pico-8 play session: hold ← + tap ❎, after a click and taps of 🅾, ❎, 🅾+❎, 🅾 in the second before t = 0

[t = 2 s] hold ← ~2s, tap ❎ ~4×
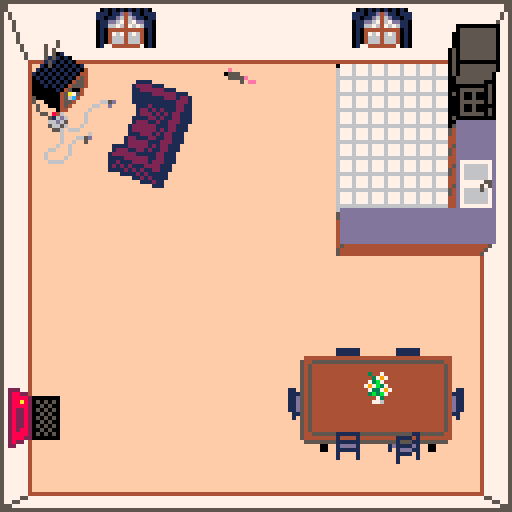
[t = 4 s] hold ← ~4s, tap ❎ ~7×
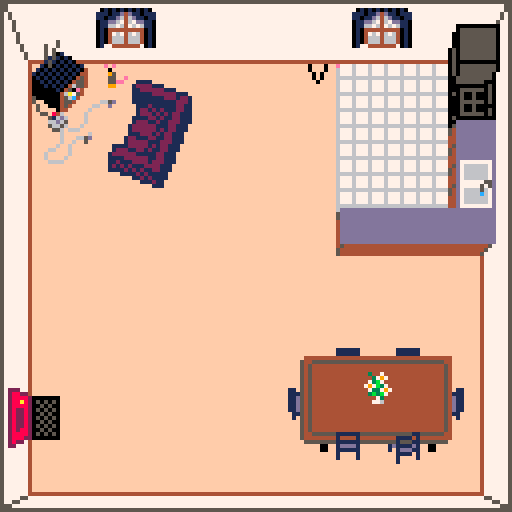
[t = 6 s] hold ← ~6s, tap ❎ ~10×
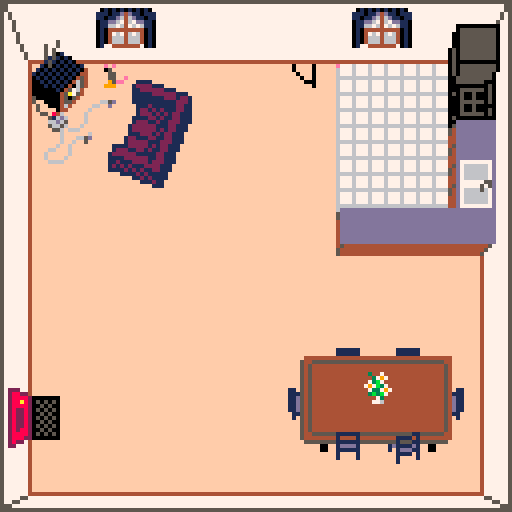

pico-8 cartridge
version 42
__lua__
-- ant & mouse house
-- by cole cecil

debug = false
debug_was_on = false
is_menu = true
last_frame_time = 0
delta_t = 0

selected_mode = "active"
menu_cursor = {}
menu_cursor_visible_time = .4
menu_cursor_cycle_time = .8

mouse = nil
ants = {}
foods = {}
phrmns = {}
tv = {}
faucet = {}
last_ant_entry = nil
ant_entry_interval = 5
collision_tiles = {}

function _init()
 init_menu()
end

function init_menu()
 poke(0x5f36, 64)
 menu_cursor.active = true
 menu_cursor.elapsed_time = 0
end

function init_game()
 init_collision_tiles()
 init_ant_hole_pos()
 init_mouse()
 init_tv()
 init_faucet()
end

function _update60()
 delta_t = time() -
   last_frame_time
 last_frame_time = time()

 if btnp(🅾️) then
  debug = not debug
  if debug then
   printh("", "log",
     not debug_was_on)
   debug_was_on = true
  end
 end
 
 if is_menu then
  update_menu()
 else
  update_game()
 end
end

function _draw()
 if is_menu then
  draw_menu()
 else
  draw_game()
 end
end

function update_menu()
 if selected_mode == "active"
   then
  menu_cursor.pos = {
   x = 41,
   y = 52
  }
 else
  menu_cursor.pos = {
   x = 41,
   y = 58
  }
 end
 
 menu_cursor.elapsed_time +=
   delta_t
 if menu_cursor.elapsed_time >
   menu_cursor_cycle_time then
  menu_cursor.elapsed_time = 0
 end
 
 if menu_cursor.active then
  if btnp(⬆️) then
   selected_mode = "active"
   menu_cursor.elapsed_time = 0
  end
  if btnp(⬇️) then
   selected_mode = "passive"
   menu_cursor.elapsed_time = 0
  end
 
  if btnp(❎) then
   log("mode selected", {
    selected_mode =
      selected_mode,
   })
   menu_cursor.active = false
   menu_cursor.elapsed_time = 0
   menu_cursor.submit_time = 0
   
   init_game()
  end
 else
  menu_cursor.submit_time +=
    delta_t
  if menu_cursor.submit_time >
    3 * menu_cursor_cycle_time
    then
   is_menu = false
  end
 end
end

function update_game()
 for i, food in ipairs(foods) do
  if food.amount <= 0 then
   if debug then
    log("food completely eaten",
      {
       id = food.id,
       pos = food.pos,
       amount = food.amount
      })
   end
   for ant in all(ants) do
    if ant.food_detected and
      ant.food_detected.id ==
      food.id then
     log("ant's detected " ..
       "food was eaten", {
        id = ant.id,
        pos = ant.pos,
        dir = ant.dir,
        food_id = food.id,
        food_pos = food.pos
       })
     ant.food_detected = nil
    end
   end
   deli(foods, i)
  end
 end

 if count(ants) == 0 or
   time() - last_ant_entry > 5
   then
  add(
   ants,
   spawn_ant(foods, phrmns)
  )
  last_ant_entry = time()
 end
 
 for i, ant in ipairs(ants) do
  if ant.home_arrival_time !=
    nil and time() -
    ant.home_arrival_time > .75
    then
   deli(ants, i)
  else
   ant_try_eating(ant)
   ant_excrete_phrmn(ant,
     phrmns)
   set_ant_dir(ant, foods,
     phrmns)
   move_ant(ant)
  end
 end

 check_mouse_eating()
 if selected_mode == "active"
   then
  set_mouse_dir()
 else
  set_auto_mouse_dir()
 end
 move_mouse()
 
 phrmns_evap(phrms)
 
 update_tv()
 update_faucet()
end

function draw_menu()
 cls(0)
	palt(0, true)
	palt(15, true)

	color(14)
	print("\^w\^tant & mouse" ..
	  "\nhouse", 21, 5)
 color(7)
	print("select mode:\n", 41, 40)

 local cursor_visible =
   menu_cursor.elapsed_time <=
   menu_cursor_visible_time
 if cursor_visible and
   menu_cursor.active	then
	 spr(16, menu_cursor.pos.x - 1,
	   menu_cursor.pos.y - 2, 1, 1,
	   true)
	end
	
	if menu_cursor.active or
	  (selected_mode == "active"
	  and cursor_visible) then
	 local clr = 7
	 if selected_mode == "active"
	   then
	  clr = 9
	 end
	 print("  active", 41, 52, clr)
	end
	if menu_cursor.active or
	  (selected_mode == "passive"
	  and cursor_visible) then
	 local clr = 7
	 if selected_mode == "passive"
	   then
	  clr = 9
	 end
	 print("  passive", 41, 58,
	   clr)
	end
	
	if menu_cursor.active then
  color(2)
  line(8, 72, 120, 72)
  if selected_mode == "active"
    then
   print("control the mouse " ..
     "and place", 8, 82)
   print("cheese crumbs for " ..
     "the ants!\n")
   print("⬅️➡️⬆️⬇️: move")
   print("❎: nibble " ..
     "cheese")
  else
   print("the mouse is " ..
     "controlled", 8, 82)
   print("automatically. " ..
     "sit back and")
   print("enjoy the show!\n")
  end
  print("🅾️: toggle blacklight")
  print("    (to see pheromone trails)")
	end
end

function draw_game()
	cls(15)
	palt(0, false)
	palt(15, true)
	
	map(0, 0, 0, 0, 16, 16)

 if debug then
  draw_phrmns(phrmns)
  local hole =
    get_ant_hole_pos()
  pset(hole.x - .5, hole.y - .5,
    14)
 end
 
 for ant in all(ants) do
  draw_ant(ant)
 end

 if mouse.anim != "run_up" and
   mouse.anim != "run_down" then
  draw_mouse()
 end

 for food in all(foods) do
  draw_food(food)
 end
 
 if mouse.anim == "run_up" or
   mouse.anim == "run_down" then
  draw_mouse()
 end

 map(16, 0, 0, 0, 16, 16)
 
 draw_tv()
 draw_faucet_drip()
end
-->8
-- ants

ant_hole_pos = nil
ant_current_id = 0

ant_speed = 1.5
ant_time_limit = 120
ant_dir_change_time = 1
ant_max_angle_change = .15
ant_food_detect_dist = 10
ant_sense_area_vrtcs = 6
ant_phrmn_detect_angle = .2
ant_phrmn_detect_dist = 5

function spawn_ant(foods,
  phrmns)
 local ant = {
  id = get_ant_id(),
  pos = get_ant_hole_pos(),
  waypoints = {
   get_ant_hole_pos()
  },
		entry_time = time(),
		home_arrival_time = nil,
		dir = nil,
		dir_change_time = nil,
		food_detected = nil,
		food_held = nil,
		sense_area = nil,
		phrmn_following = nil
 }
 set_ant_dir(ant, foods, phrmns)

 if debug then
  log("ant spawned", {
   id = ant.id,
   pos = ant.pos,
   dir = ant.dir
  })
 end

 return ant
end

function init_ant_hole_pos()
 local pos_options = {}

 for y = 52, 95 do
  add(pos_options, {
   x = 8,
   y = y
  })
 end
 for y = 112, 122 do
  add(pos_options, {
   x = 8,
   y = y
  })
 end
 for y = 64, 80 do
  add(pos_options, {
   x = 119,
   y = y
  })
 end
 for x = 58, 100 do
  add(pos_options, {
   x = x,
   y = 16
  })
 end
 for x = 9, 67 do
  add(pos_options, {
   x = x,
   y = 122
  })
 end
 
 ant_hole_pos = rnd(pos_options)
 ant_hole_pos.x += .5
 ant_hole_pos.y += .5
end

function get_ant_hole_pos()
 return {
  x = ant_hole_pos.x,
  y = ant_hole_pos.y
 }
end

function get_ant_id()
 if ant_current_id == 32767 then
  ant_current_id = 1
 else
  ant_current_id += 1
 end
 return ant_current_id
end

function set_ant_sense_area(ant)
 local sense_area = {}
 local look_angle =
   atan2(ant.dir.x, ant.dir.y)
 local angle_incr = (2 *
   ant_phrmn_detect_angle) /
   (ant_sense_area_vrtcs - 2)

 sense_area[1] = ant.pos
 for i = 2, ant_sense_area_vrtcs
   do
  local angle_to_vrtx =
    (look_angle -
    ant_phrmn_detect_angle) +
    angle_incr * (i - 2)
  local vrtx_dir = {
   x = cos(angle_to_vrtx),
   y = sin(angle_to_vrtx)
  }
  sense_area[i] = {
   x = ant.pos.x + vrtx_dir.x *
     ant_phrmn_detect_dist,
   y = ant.pos.y + vrtx_dir.y *
     ant_phrmn_detect_dist
  }
 end

 ant.sense_area = sense_area
end

function set_ant_dir(ant, foods,
  phrmns)
 if ant.dir == nil or time() -
   ant.dir_change_time >
   ant_dir_change_time then
  if ant_returning(ant) then
   set_ant_home_dir(ant, phrmns)
  else
   local food =
     ant.food_detected
   if food == nil then
    food = ant_detect_food(ant,
      foods)
    if food != nil then
     if debug then
      log("ant detected food", {
       id = ant.id,
       pos = ant.pos,
       dir = ant.dir,
       food_id = food.id,
       food_pos = food.pos
      })
     end
     if ant.phrmn_following !=
       nil then
      if debug then
       log("ant added waypoint",
         {
          reason = "detected " ..
            "food while " ..
            "following " ..
            "pheromone trail",
          id = ant.id,
          waypoint = ant.pos,
          phrmmn_id =
            ant.phrmn_following
         })
      end
      ant.phrmn_following = nil
      add(ant.waypoints, {
       x = ant.pos.x,
       y = ant.pos.y
      })
     end
    end
   end
   if food != nil then
    ant.food_detected = food
    set_ant_food_dir(ant, food)
    ant.sense_area = nil
   else
    set_ant_explr_dir(ant,
      phrmns)
   end
  end
 end
end

function set_ant_home_dir(ant,
  phrmns)
 local waypoints_left =
   count(ant.waypoints)
 local waypoint = ant.waypoints[
  waypoints_left
 ]

 if waypoints_left > 1 and
   abs(waypoint.x - ant.pos.x) <
   1 and
   abs(waypoint.y - ant.pos.y) <
   1 then
  local old_waypoint =
    deli(ant.waypoints)
  waypoint = ant.waypoints[
   waypoints_left - 1
  ]
  if debug then
   log("ant reached waypoint", {
    id = ant.id,
    pos = ant.pos,
    dir = ant.dir,
    waypoint = old_waypoint,
    new_waypoint = waypoint
   })
  end
 end

 optimize_waypoints(ant)
 waypoint = ant.waypoints[
   count(ant.waypoints)]

 local angle = atan2(
  waypoint.x - ant.pos.x,
  waypoint.y - ant.pos.y
 )
 ant.dir = {
  x = cos(angle),
  y = sin(angle)
 }
 ant.dir_change_time = time()
end

function optimize_waypoints(ant)
 local waypoints_left
 local wp_discarded
 repeat
  waypoints_left =
    count(ant.waypoints)
  wp_discarded = false
  wp = ant.waypoints[
    waypoints_left]
  home = ant.waypoints[1]
  if waypoints_left > 1 and
    distance(wp, home) >
    distance(ant.pos, home) then
   if debug then
    local new_wp = nil
    if waypoints_left > 2 then
     new_wp = ant.waypoints[
       waypoints_left - 1]
    end
    log("ant discarded " ..
      "waypoint that would " ..
      "take it further from " ..
      "home", {
     id = ant.id,
     pos = ant.pos,
     dir = ant.dir,
     old_waypoint = wp,
     new_waypoint = new_wp
    })
   end
   deli(ant.waypoints)
   waypoints_left =
     count(ant.waypoints)
   wp_discarded = true
  end
 until waypoints_left == 1 or
   not wp_discarded
end

function set_ant_food_dir(ant,
  food)
 local angle = atan2(
  food.pos.x - ant.pos.x,
  food.pos.y - ant.pos.y
 )
 ant.dir = {
  x = cos(angle),
  y = sin(angle)
 }
 ant.dir_change_time = time()
end

function set_ant_explr_dir(ant,
  phrmns)
 local ant_angle
 local phrmn_angle
 if ant.dir == nil then
  local phrmn_angles =
    get_angle_to_phrmn(phrmns,
    ant)
  if count_pairs(phrmn_angles) >
    0 then
   local food_id = rnd_key(
     phrmn_angles)
   phrmn_angle =
     phrmn_angles[food_id]
   ant.phrmn_following = food_id
   if debug then
    log("ant started " ..
      "following pheromones " ..
      "while spawning", {
       id = ant.id,
       pos = ant.pos,
       dir = ant.dir,
       phrmn_id = food_id
      })
   end
  end
  if phrmn_angle != nil then
   ant_angle = phrmn_angle
  else
   ant_angle = rnd()
  end
 else
  set_ant_sense_area(ant)
  local phrmn_angles =
    get_angle_to_phrmn(phrmns,
    ant)
  if count_pairs(phrmn_angles) >
    0 then
   local food_id = rnd_key(
     phrmn_angles)
   phrmn_angle =
     phrmn_angles[food_id]
   if food_id !=
     ant.phrmn_following then
    if debug then
     log("ant started " ..
       "following pheromones", {
        id = ant.id,
        pos = ant.pos,
        dir = ant.dir,
        phrmn_id = food_id
       })
    end
    if ant.phrmn_following !=
      nil then
     if debug then
      log("ant added waypoint", {
       reason = "switched to " ..
         "different " ..
         "pheromone trail",
       id = ant.id,
       waypoint = ant.pos,
       old_phrmn_id =
         ant.phrmn_following,
       new_phrmn_id = food_id
      })
     end
     add(ant.waypoints, {
      x = ant.pos.x,
      y = ant.pos.y
     })
    end
    ant.phrmn_following =
      food_id
   end
  end
  if phrmn_angle != nil then
   ant_angle = phrmn_angle
  else
   if ant.phrmn_following != nil
     then
    if debug then
     log("ant added waypoint", {
      reason = "pheromone " ..
        "trail lost",
      id = ant.id,
      waypoint = ant.pos,
      phrmn_id =
        ant.phrmn_following
     })
    end
    ant.phrmn_following = nil
    add(ant.waypoints, {
     x = ant.pos.x,
     y = ant.pos.y
    })
   end
   ant_angle = atan2(ant.dir.x,
     ant.dir.y)
   ant_angle -=
     rnd(ant_max_angle_change *
     2) - ant_max_angle_change
  end
 end
 
 ant.dir = {
  x = cos(ant_angle),
  y = sin(ant_angle)
 }
 ant.dir_change_time = time()
end

function move_ant(ant)
 if ant_ready_to_exit(ant) then
  return
 end
 
 local dist = ant_speed *
   delta_t

 local pos = {}
 pos.x = ant.pos.x +
   ant.dir.x * dist
 pos.y = ant.pos.y +
   ant.dir.y * dist
 
 local colliding =
   is_collision(pos)
 if colliding then
  pos.x -= ant.dir.x * dist
  colliding = is_collision(pos)
  if colliding then
   pos.x += ant.dir.x * dist
   pos.y -= ant.dir.y * dist
   colliding = is_collision(pos)
   if colliding then
    pos.x -= ant.dir.x * dist
   end
  end
 end
 
 ant.pos.x = pos.x
 ant.pos.y = pos.y
end

function ant_detect_food(ant,
  foods)
 local nearest
 local nearest_dist =
   ant_food_detect_dist
 for i, food in ipairs(foods) do
  local diff = {
   x = food.pos.x - ant.pos.x,
   y = food.pos.y - ant.pos.y
  }
  local dist = sqrt(
   diff.x * diff.x +
   diff.y * diff.y
  )
  if dist < nearest_dist then
   nearest = food
   nearest_dist = dist
  end
 end
 return nearest
end

function ant_try_eating(ant)
 if ant.food_detected != nil
   then
  local food = ant.food_detected
  local diff = {
   x = food.pos.x - ant.pos.x,
   y = food.pos.y - ant.pos.y
  }
  if abs(diff.x) < 1 and
    abs(diff.y) < 1 then
   if debug then
    log("ant obtained food", {
     id = ant.id,
     pos = ant.pos,
     dir = ant.dir,
     food_id =
       ant.food_detected.id,
     food_pos =
       ant.food_detected.pos
    })
   end
   bite_food(ant.food_detected)
   ant.food_held =
     ant.food_detected.id
   ant.food_detected = nil
  end
 end
end

function ant_excrete_phrmn(ant,
  phrmns)
 if ant.food_held != nil then
  add_phrmn(phrmns, ant.pos,
    ant.food_held)
 end
end

function ant_returning(ant)
 return ant.food_held != nil or
    time() - ant.entry_time >
    ant_time_limit
end

function ant_ready_to_exit(ant)
 if ant_returning(ant) then
  local home =
    get_ant_hole_pos()
  local diff = {
   x = home.x - ant.pos.x,
   y = home.y - ant.pos.y
  }
  local is_home =
    abs(diff.x) < 1 and
    abs(diff.y) < 1
  if is_home and
    ant.home_arrival_time == nil
    then
   ant.home_arrival_time =
     time()
   ant.pos = {
    x = home.x,
    y = home.y
   }
   if debug then
    log("ant arrived home", {
     id = ant.id,
     pos = ant.pos,
     dir = ant.dir,
     home = home
    })
   end
  end
  return is_home
 end
 return false
end

function draw_ant(ant)
 local color = 0
 local draw_sense_area = false
 
 if debug then
  if ant_returning(ant) then
   if ant.food_held != nil then
    color = 9
   else
    color = 5
   end
  elseif ant.food_detected !=
    nil then
   color = 8 
  end
  
  draw_sense_area =
    ant.sense_area != nil and
    ant.food_detected == nil and
    not ant_returning(ant)
 end

 if draw_sense_area then
  for i = 2,
    ant_sense_area_vrtcs do
   line(
    ant.sense_area[i - 1].x,
    ant.sense_area[i - 1].y,
    ant.sense_area[i].x,
    ant.sense_area[i].y,
    color
   )
  end
  line(
   ant.sense_area[
     ant_sense_area_vrtcs].x,
   ant.sense_area[
     ant_sense_area_vrtcs].y,
   ant.sense_area[1].x,
   ant.sense_area[1].y,
   color
  )
 else
  pset(
  	ant.pos.x,
  	ant.pos.y,
   color
  )
 end
end
-->8
-- utils

function distance(pos1, pos2)
 local diff = {
  x = pos2.x - pos1.x,
  y = pos2.y - pos1.y
 }
 return sqrt(
  diff.x * diff.x +
  diff.y * diff.y
 )
end

function is_collision(pos)
 local clsn_sprt = mget(
  flr(pos.x / 8),
  flr((pos.y / 8) + 16)
 )
 local sprt_col = clsn_sprt % 16
 local sprt_row =
   flr(clsn_sprt / 16)
 local pos_in_sprt = {
  x = pos.x % 8,
  y = pos.y % 8
 }
 local clsn_color = sget(
   sprt_col * 8 + pos_in_sprt.x,
   sprt_row * 8 + pos_in_sprt.y
 )
 return clsn_color == 0
end

function check_if_clsn_tile(x,
  y)
 local clsn_sprt = mget(
  x,
  y + 16
 )
 local sprt_col = clsn_sprt % 16
 local sprt_row =
   flr(clsn_sprt / 16)
 for i = 0, 7 do
  for j = 0, 7 do
   local clsn_color = sget(
    sprt_col * 8 + i,
    sprt_row * 8 + j
   )
   if clsn_color == 0 then
    return true
   end
  end
 end
 return false
end

function init_collision_tiles()
 for x = 0, 15 do
  for y = 0, 15 do
   if check_if_clsn_tile(x, y)
     then
    set_tile_val(
     collision_tiles,
     x,
     y,
     true
    )
   end
  end
 end
end

function set_tile_val(tbl, x, y,
  val)
 local col = tbl[x]
 if col == nil then
  col = {}
  tbl[x] = col
 end
 col[y] = val
end

function get_tile_val(tbl, x, y)
 local col = tbl[x]
 if col == nil then
  return nil
 end
 return col[y]
end

function get_tile_with_min_val(
  tbl, field)
 local min_val = nil
 local tile = nil
 for x, col in pairs(tbl) do
  for y, val in pairs(col) do
   if min_val == nil or
     val[field] < min_val then
    min_val = val[field]
    tile = {
     x = x,
     y = y
    }
   end
  end
 end
 return tile
end

function is_clsn_tile(x, y)
 return get_tile_val(
   collision_tiles, x, y) != nil
end

function is_in_clsn_tile(pos)
 return is_clsn_tile(
  flr(pos.x / 8),
  flr(pos.y / 8)
 )
end

function is_tile_in_bounds(x, y)
 return x >= 0 and x <= 15 and
   y >= 0 and y <= 15
end

function mnhtn_dist(x1, y1, x2,
  y2)
 return abs(x2 - x1) +
   abs(y2 - y1)
end

function count_pairs(tbl)
 local n = 0
 for k, v in pairs(tbl) do
  n += 1
 end
 return n
end

function rnd_key(tbl)
 local len = count_pairs(tbl)
 if len == 0 then
  return nil
 end
 
 local chosen = flr(rnd(len))
 local i = 0
 for k, v in pairs(tbl) do
  if i == chosen then
   return k
  end
  i += 1
 end
end

function log(msg, data)
 local total_msg = 'msg:"' ..
   msg .. '"'
 for k, v in pairs(data) do
  if type(v) == "table" then
   local tmp_v = ''
   if v.x != nil and v.y != nil
     then
    tmp_v = 'x=' .. tostr(v.x)
      .. ',y=' .. tostr(v.y)
   end
   for vk, vv in pairs(v) do
    if vk != "x" and vk != "y"
      then
     if tmp_v != '' then
      tmp_v ..= ','
     end
     tmp_v ..= vk .. '=' ..
       tostr(vv)
    end
   end
   v = tmp_v
  end
  total_msg ..= ', ' .. k ..
    ':"' .. tostr(v) .. '"'
 end
 printh(total_msg, "log")
end
-->8
-- mouse

mouse_speed = 45
mouse_anim_time = .1
mouse_idle_sprt = 240
mouse_hiding_spots = {
 {
  x = 4 * 8,
  y = 4 * 8
 },
 {
  x = 11 * 8,
  y = 12 * 8
 }
}

function init_mouse()
 mouse = {
  pos = get_mouse_start_pos(),
  dir = {
   x = 0,
   y = 1
  },
  flipped = false,
  start_pos = nil,
  end_pos = nil,
  move_prgrss = false,
  food_dropped = nil,
  anim = nil,
  anim_pos = 0
 }
 log("mouse spawned", {
  pos = mouse.pos,
  selected_mode = selected_mode
 })
 local path =
   get_mouse_food_path()
 local path_str = ""
 for node in all(mouse.path) do
  path_str ..= "x=" .. node.x ..
    "y=" .. node.y .. ", "
 end
end

function get_mouse_start_pos()
 local pos
 if selected_mode == "active"
   then
  pos = {
   x = 8 * 8,
   y = 2 * 8
  }
 else
  pos = rnd(mouse_hiding_spots)
 end
 return pos
end

function check_mouse_eating()
 if btnp(❎) and selected_mode
   == "active" then
  local pos = {
   x = mouse.pos.x + 4,
   y = mouse.pos.y + 4
  }
  if is_valid_food_pos(pos) then
   mouse.anim = "nibble"
   mouse.anim_pos = 0
   mouse.food_dropped =
     spawn_food(pos,
     mouse.flipped)
  end
 end
end

function set_mouse_dir()
 if (mouse.end_pos != nil and
    not mouse.move_prgrss) or
    mouse.anim == "nibble" then
  return
 end

 local dir
 local anim
 if btn(⬅️) then
  dir = {
   x = -1,
   y = 0
  }
  anim = "run_horiz"
 end
 if btn(➡️) then
  dir = {
   x = 1,
   y = 0
  }
  anim = "run_horiz"
 end
 if btn(⬆️) then
  dir = {
   x = 0,
   y = -1
  }
  anim = "run_up"
 end
 if btn(⬇️) then
  dir = {
   x = 0,
   y = 1
  }
  anim = "run_down"
 end
 
 if dir == nil then
  return
 end

 local end_pos
 if mouse.end_pos != nil then
  if dir.x != mouse.dir.x or
    dir.y != mouse.dir.y then
   return
  end
  end_pos = {
   x = mouse.end_pos.x +
     dir.x * 8,
   y = mouse.end_pos.y +
     dir.y * 8
  }
 else
  end_pos = {
   x = mouse.pos.x + dir.x * 8,
   y = mouse.pos.y + dir.y * 8
  }
 end
 if is_in_clsn_tile(end_pos)
   then
  return
 end
 
 mouse.anim = anim
 mouse.dir = dir
 if mouse.dir.x == -1 then
  mouse.flipped = true
 elseif mouse.dir.x == 1 then
  mouse.flipped = false
 end
 if mouse.start_pos == nil then
  mouse.start_pos = {
   x = mouse.pos.x,
   y = mouse.pos.y
  }
 end
 mouse.end_pos = end_pos
 mouse.move_prgrss = false
end

function set_auto_mouse_dir()
 if mouse.end_pos == nil and
   mouse.path != nil then
  mouse.start_pos = {
   x = mouse.pos.x,
   y = mouse.pos.y
  }
  
  local end_tile =
    deli(mouse.path, 1)
  mouse.end_pos = {
   x = end_tile.x * 8,
   y = end_tile.y * 8
  }
  
  local x = mouse.end_pos.x -
    mouse.start_pos.x
  local y = mouse.end_pos.y -
    mouse.start_pos.y
  mouse.dir = {
   x = mid(-1, x, 1),
   y = mid(-1, y, 1)
  }
  
  if mouse.dir.x != 0 then
   mouse.anim = "run_horiz"
   if mouse.dir.x == -1 then
    mouse.flipped = true
   else
    mouse.flipped = false
   end
  else
   if mouse.dir.y == -1 then
    mouse.anim = "run_up"
   else
    mouse.anim = "run_down"
   end
  end
  
  if count(mouse.path) == 0 then
   mouse.path = nil
  end
 end
end

function move_mouse()
 if mouse.end_pos == nil then
  return
 end
 
 local axis
 if mouse.dir.x != 0 then
  axis = "x"
 else
  axis = "y"
 end
 
 mouse.pos[axis] +=
   mouse.dir[axis] * mouse_speed
   * delta_t
 local d1 = mouse.pos[axis]
   - mouse.start_pos[axis]
 local d2 = mouse.end_pos[axis]
   - mouse.start_pos[axis]
 if abs(d1) >= abs(d2) then
  mouse.pos[axis] =
    mouse.end_pos[axis]
  mouse.start_pos = nil
  mouse.end_pos = nil
  mouse.anim = nil
  mouse.anim_pos = 0
  mouse.move_prgrss = false
 elseif abs(
    mouse.end_pos[axis] -
    mouse.pos[axis]
   ) < 4
   then
  mouse.move_prgrss = true
 end
end

function get_mouse_food_path()
 local options =
   get_food_pos_options()
 local food_pos = rnd(options)
 mouse.path_type = "food"
 mouse.path = 
   calc_path({
    x = flr(food_pos.x / 8),
    y = flr(food_pos.y / 8)
   })
end

function get_mouse_hide_path()
 local hiding_spot =
   rnd(mouse_hiding_spots)
 mouse.path_type = "hide"
 mouse.path =
   calc_path({
     x = flr(hiding_spot.x / 8),
     y = flr(hiding_spot.y / 8)
   })
end

function calc_path(dest)
 local open = {}
 local closed = {}
 local current = nil
 
 local start = {
  x = flr(mouse.pos.x / 8),
  y = flr(mouse.pos.y / 8)
 }
	 log("calculating mouse path", {
  start = start,
  dest = dest
 })
 set_tile_val(
  open,
  start.x,
  start.y,
  {
   parent = nil,
   dist = 0,
   estmt = mnhtn_dist(
    start.x,
    start.y,
    dest.x,
    dest.y
   )
  }
 )

 while current == nil or
   current.x != dest.x or
   current.y != dest.y do
  current =
    get_tile_with_min_val(open,
    "estmt")
  current_vals =
    open[current.x][current.y]
  
  set_tile_val(
   closed,
   current.x,
   current.y,
   current_vals
  )
  set_tile_val(
   open,
   current.x,
   current.y,
   nil
  )
  
  local adj_list = {
   {
    x = current.x - 1,
    y = current.y
   },
   {
    x = current.x + 1,
    y = current.y
   },
   {
    x = current.x,
    y = current.y - 1
   },
   {
    x = current.x,
    y = current.y + 1
   }
  }
  for tile in all(adj_list) do
   if is_tile_in_bounds(tile.x,
     tile.y) and
     not is_clsn_tile(tile.x,
     tile.y) and
     get_tile_val(closed,
     tile.x, tile.y) == nil then
    local dist =
      current_vals.dist + 1
    local estmt = dist +
      mnhtn_dist(
       tile.x,
       tile.y,
       dest.x,
       dest.y
      )
    local open_tile_val =
      get_tile_val(open, tile.x,
      tile.y)
    if open_tile_val == nil or
      open_tile_val.dist > dist
      then
     set_tile_val(
      open,
      tile.x,
      tile.y,
      {
       parent = current,
       dist = dist,
       estmt = estmt
      }
     )
    end
   end
  end
 end
 
 local path = {}
 local current_dir = {
  x = 0,
  y = 0
 }
 while current != nil do
  val = get_tile_val(closed,
    current.x, current.y)
  local parent = val.parent
  if parent != nil then
   local dir = {
    x = parent.x - current.x,
    y = parent.y - current.y
   }
   if dir.x != current_dir.x or
     dir.y != current_dir.y then
    add(path, current, 1)
    current_dir = dir
   end
  end
  current = parent
 end
 return path
end

function draw_mouse()
 if mouse.anim == "run_horiz"
   then
  local frame = flr(
    mouse.anim_pos /
    mouse_anim_time)
  spr(224 + frame, mouse.pos.x,
    mouse.pos.y, 1, 1,
    mouse.flipped)
  mouse.anim_pos += delta_t
  if mouse.anim_pos >= 4 *
    mouse_anim_time then
   mouse.anim_pos -= 4 *
     mouse_anim_time
  end
 elseif mouse.anim == "run_down"
   then
  local frame = flr(
    mouse.anim_pos /
    mouse_anim_time)
  spr(228 + frame, mouse.pos.x,
    mouse.pos.y, 1, 1)
  mouse.anim_pos += delta_t
  if mouse.anim_pos >= 4 *
    mouse_anim_time then
   mouse.anim_pos -= 4 *
     mouse_anim_time
  end
 elseif mouse.anim == "run_up"
   then
  local frame = flr(
    mouse.anim_pos /
    mouse_anim_time)
  spr(232 + frame, mouse.pos.x,
    mouse.pos.y, 1, 1)
  mouse.anim_pos += delta_t
  if mouse.anim_pos >= 4 *
    mouse_anim_time then
   mouse.anim_pos -= 4 *
     mouse_anim_time
  end
 elseif mouse.anim == "nibble"
   then
  local frame = flr(
    mouse.anim_pos /
    mouse_anim_time)
  local offset
  if frame <= 3 then
   offset = 1 + flr(frame / 2)
  elseif frame <= 15 then
   local loop_frame =
     (frame - 4) % 3
   if loop_frame == 1 then
    offset = 3
   else
    offset = 2
   end
  else
   offset = 2
  end
  spr(mouse_idle_sprt + offset,
    mouse.pos.x, mouse.pos.y, 1,
    1, mouse.flipped)
  if frame == 6 then
   mouse.food_dropped
     .anim_frame = 1
  elseif frame == 9 then
   mouse.food_dropped
     .anim_frame = 2
  elseif frame == 12 then
   mouse.food_dropped
     .anim_frame = 3
  elseif frame == 15 then
   mouse.food_dropped
     .anim_frame = 4
  end
  mouse.anim_pos += delta_t
  if mouse.anim_pos >= 18 *
    mouse_anim_time then
   mouse.anim = nil
   mouse.anim_pos = 0
   mouse.food_dropped = nil
  end
 else
  spr(mouse_idle_sprt,
    mouse.pos.x,
    mouse.pos.y, 1, 1,
    mouse.flipped)
 end
end
-->8
-- food

food_current_id = 0
food_bite_size = .05

function get_food_pos_options()
 local pos_options = {}
 for x = 0, 15 do
  for y = 0, 15 do
   local sprite =
     mget(x, y + 16)
   local sprt_col = sprite % 16
   local sprt_row =
     flr(sprite / 16)
   local sprt_clr = sget(
    sprt_col * 8,
    sprt_row * 8
   )
   if sprt_clr == 7 then
    local spot_taken = false
    for food in all(foods) do
     if food.pos.x == x * 8 + 4
       and food.pos.y ==
       y * 8 + 4 then
      spot_taken = true
     end
    end
    if not spot_taken then
     add(pos_options, {
      x = x * 8 + 4,
      y = y * 8 + 4
     })
    end
   end
  end
 end
 return pos_options
end

function is_valid_food_pos(pos)
 for option in
   all(get_food_pos_options())
   do
  if pos.x == option.x and
    pos.y == option.y then
   return true
  end
 end
 return false
end

function spawn_food(pos,
  flipped)
 if not is_valid_food_pos(pos)
   then
  if debug then
   log("tried to spawn food " ..
     "at invalid position", {
      pos = pos
     })
  end
  return
 end

 local food = {
  id = get_food_id(),
  pos = pos,
  amount = 1,
  anim_frame = 0,
  flipped = flipped
 }
 add(foods, food)
 if debug then
  log("food spawned", {
   id = food.id,
   pos = food.pos,
   amount = food.amount
  })
 end
 return food
end

function get_food_id()
 if food_current_id == 32767
   then
  food_current_id = 1
 else
  food_current_id += 1
 end
 return food_current_id
end

function bite_food(food)
 local new_amount = food.amount
   - food_bite_size
 if new_amount < 0 then
  new_amount = 0
 end
 if debug then
  log("food bitten", {
   id = food.id,
   pos = food.pos,
   old_amount = food.amount,
   new_amount = new_amount
  })
 end
 food.amount = new_amount
end

function draw_food(food)
 local frame = ceil(
   food.anim_frame *
   food.amount)
 spr(244 + frame,
   food.pos.x - 4,
   food.pos.y - 4, 1, 1,
   food.flipped)
end
-->8
-- pheromones

phrmn_add_rate = .15
phrmn_evap_rate = .003

function add_phrmn(phrmns, pos,
   food_id)
 local col = phrmns[flr(pos.x)]
 if col == nil then
  col = {}
  phrmns[flr(pos.x)] = col
 end
 
 local cell = col[flr(pos.y)]
 if cell == nil then
  cell = {}
  col[flr(pos.y)] = cell
 end

 local phrmn = cell[food_id]
 if phrmn == nil then
  phrmn = 0
 end
 
 phrmn += phrmn_add_rate *
   delta_t
 phrmn = min(phrmn, 1)
 cell[food_id] = phrmn
end

function phrmns_evap(phrms)
 for x, col in pairs(phrmns) do
  for y, cell in pairs(col) do
   for food_id, phrmn in
     pairs(cell) do
    phrmn -= phrmn_evap_rate *
      delta_t
    cell[food_id] = phrmn
    if phrmn <= 0 then
     cell[food_id] = nil
     if count_pairs(cell) == 0
       then
      col[y] = nil
      if count_pairs(col) == 0
        then
       phrmns[x] = nil
      end
     end
    end
   end
  end
 end
end

function get_angle_to_phrmn(
  phrmns, ant)
 local bounds
 local look_angle
 if ant.dir != nil then
  bounds =
    get_phrmn_dtct_bnds(ant)
  look_angle =
    atan2(ant.dir.x, ant.dir.y)
 else
  bounds =
    get_spawn_phrmn_dtct_bnds(
    ant)
 end

 local phrmn_dirs = {}
 for i=bounds.x1, bounds.x2 do
  for j=bounds.y1, bounds.y2 do
   local phrmn_col = phrmns[i]
   local phrmn_cell
   if phrmn_col != nil then
    phrmn_cell = phrmn_col[j]
   end
   if phrmn_cell != nil then
    for food_id, phrmn in
      pairs(phrmn_cell) do
     local dir = {
      x = i + .5 - ant.pos.x,
      y = j + .5 - ant.pos.y
     }
     local angle = atan2(
       dir.x, dir.y)
     local dist = sqrt(
      dir.x * dir.x +
      dir.y * dir.y
     )

     local in_sense_area
     if look_angle != nil then
      in_sense_area = dist <
        ant_phrmn_detect_dist and
        angle > (look_angle -
        ant_phrmn_detect_angle)
        and angle < (look_angle +
        ant_phrmn_detect_angle)
     else
      in_sense_area = dist <
        ant_phrmn_detect_dist
     end

     if in_sense_area then
      local phrmn_dir =
        phrmn_dirs[food_id]
      if phrmn_dir == nil then
       phrmn_dir = {
        x = 0,
        y = 0
       }
       phrmn_dirs[food_id] =
         phrmn_dir
      end

      local infl = {
       x = dir.x * phrmn,
       y = dir.y * phrmn
      }
      phrmn_dir.x += infl.x
      phrmn_dir.y += infl.y
     end
    end
   end
  end
 end

 local phrmn_angles = {}
 for food_id, phrmn_dir in
   pairs(phrmn_dirs) do
  phrmn_angles[food_id] = atan2(
   phrmn_dir.x,
   phrmn_dir.y
  )
 end
 return phrmn_angles
end

function get_phrmn_dtct_bnds(
  ant)
 local bounds = {
  x1 = flr(ant.sense_area[1].x),
  x2 = flr(ant.sense_area[1].x),
  y1 = flr(ant.sense_area[1].y),
  y2 = flr(ant.sense_area[1].y)
 }
 for i = 2, ant_sense_area_vrtcs
   do
  bounds.x1 = min(
   bounds.x1,
   flr(ant.sense_area[i].x)
  )
  bounds.x2 = max(
   bounds.x2,
   flr(ant.sense_area[i].x)
  )
  bounds.y1 = min(
   bounds.y1,
   flr(ant.sense_area[i].y)
  )
  bounds.y2 = max(
   bounds.y2,
   flr(ant.sense_area[i].y)
  )
 end
 return bounds
end

function
  get_spawn_phrmn_dtct_bnds(ant)
 local diag_side = sqrt(2) *
  ant_phrmn_detect_dist
  
 local sense_area = {}
 sense_area[1] = {
  x = ant.pos.x +
    ant_phrmn_detect_dist,
  y = ant.pos.y
 }
 sense_area[2] = {
  x = ant.pos.x + diag_side,
  y = ant.pos.y + diag_side
 }
 sense_area[3] = {
  x = ant.pos.x,
  y = ant.pos.y +
    ant_phrmn_detect_dist
 }
 sense_area[4] = {
  x = ant.pos.x - diag_side,
  y = ant.pos.y + diag_side
 }
 sense_area[5] = {
  x = ant.pos.x -
    ant_phrmn_detect_dist,
  y = ant.pos.y
 }
 sense_area[6] = {
  x = ant.pos.x - diag_side,
  y = ant.pos.y - diag_side
 }
 sense_area[7] = {
  x = ant.pos.x,
  y = ant.pos.y -
    ant_phrmn_detect_dist
 }
 sense_area[8] = {
  x = ant.pos.x + diag_side,
  y = ant.pos.y - diag_side
 }

 local bounds = {
  x1 = flr(sense_area[1].x),
  x2 = flr(sense_area[1].x),
  y1 = flr(sense_area[1].y),
  y2 = flr(sense_area[1].y)
 }
 for i = 2, 8 do
  bounds.x1 = min(
   bounds.x1,
   flr(sense_area[i].x)
  )
  bounds.x2 = max(
   bounds.x2,
   flr(sense_area[i].x)
  )
  bounds.y1 = min(
   bounds.y1,
   flr(sense_area[i].y)
  )
  bounds.y2 = max(
   bounds.y2,
   flr(sense_area[i].y)
  )
 end
 return bounds
end

function draw_phrmns(phrmns)
 for x, col in pairs(phrmns) do
  for y, cell in pairs(col) do
   for food_id, phrmn in
     pairs(cell) do
    if phrmn > 0 and
      phrmn <= .33 then
     pset(x, y, 4)
    elseif phrmn > .33 and
      phrmn <= .66 then
     pset(x, y, 8)
    elseif phrmn > .66 then
     pset(x, y, 10)
    end
   end
  end
 end
end

function log_phrmns(phrmns)
 printh("pheromones: {", "log")
 for x, col in pairs(phrmns) do
  printh(" x = " .. x .. ": {",
    "log")
  for y, cell in pairs(col) do
   printh("  y = " .. y ..
     ": {", "log")
   for food_id, phrmn in
     pairs(cell) do
    printh("   food_id = " ..
      food_id .. ": " .. phrmn,
      "log")
   end
   printh("  }", "log")
  end
  printh(" }", "log")
 end
 printh("}", "log")
end
-->8
-- tv

tv_px_colors = {0, 5, 6}

function init_tv()
 tv.pixels = {}
 add(tv.pixels, {
  x = 20,
  y = 19
 })
 add(tv.pixels, {
  x = 19,
  y = 20
 })
 add(tv.pixels, {
  x = 20,
  y = 20
 })
 add(tv.pixels, {
  x = 18,
  y = 21,
  alt_color = 8
 })
 add(tv.pixels, {
  x = 19,
  y = 21
 })
 add(tv.pixels, {
  x = 20,
  y = 21
 })
 add(tv.pixels, {
  x = 17,
  y = 22
 })
 add(tv.pixels, {
  x = 18,
  y = 22,
  alt_color = 7
 })
 add(tv.pixels, {
  x = 19,
  y = 22,
  alt_color = 14
 })
 add(tv.pixels, {
  x = 16,
  y = 23
 })
 add(tv.pixels, {
  x = 17,
  y = 23,
  alt_color = 10
 })
 add(tv.pixels, {
  x = 18,
  y = 23,
  alt_color = 7
 })
 add(tv.pixels, {
  x = 19,
  y = 23
 })
 add(tv.pixels, {
  x = 16,
  y = 24
 })
 add(tv.pixels, {
  x = 17,
  y = 24
 })
 add(tv.pixels, {
  x = 18,
  y = 24,
  alt_color = 12
 })
 add(tv.pixels, {
  x = 16,
  y = 25
 })
 add(tv.pixels, {
  x = 17,
  y = 25
 })
 add(tv.pixels, {
  x = 16,
  y = 26
 })
 
 for px in all(tv.pixels) do
  if px.alt_color == nil then
   px.alt_color = 5
  end
  px.color = get_tv_px_color(px)
  px.elapsed_time = 0
  px.time_limit =
    get_tv_px_time_limit()
 end
end

function update_tv()
 for px in all(tv.pixels) do
  px.elapsed_time += delta_t
  if px.elapsed_time >=
    px.time_limit then
   px.elapsed_time = 0
   px.time_limit =
     get_tv_px_time_limit()
   px.color =
     get_tv_px_color(px)
  end
 end
end

function get_tv_px_color(px)
 local total =
   count(tv_px_colors)
 if px.alt_color != nil then
  total += 5
 end
 
 local i = flr(rnd(total)) + 1
 if i <= count(tv_px_colors)
   then
  return tv_px_colors[i]
 else
  return px.alt_color
 end
end

function get_tv_px_time_limit()
 return .05 + .05 * rnd()
end

function draw_tv()
 for px in all(tv.pixels) do
  pset(px.x, px.y, px.color)
 end
end
-->8
-- faucet

faucet_drip_interval = 4
faucet_drip_max_hangtime = 1
faucet_drip_accel = 300
faucet_start_pos = {
 x = 120,
 y = 48
}
faucet_end_pos = {
 x = 120,
 y = 50
}

function init_faucet()
 faucet = {
  last_drip_time = 0,
  drip = nil
 }
end

function update_faucet()
 if faucet.drip != nil then
  if time() -
    faucet.last_drip_time <
    faucet_drip_max_hangtime
    then
   return
  end
  faucet.drip.speed +=
    faucet_drip_accel * delta_t
  faucet.drip.pos.y +=
    faucet.drip.speed * delta_t
  if flr(faucet.drip.pos.y) >
    faucet_end_pos.y then
   faucet.drip = nil
  end
 elseif faucet.last_drip_time
   == nil or time() -
   faucet.last_drip_time >=
   faucet_drip_interval then
  faucet.drip = {
   pos = {
    x = faucet_start_pos.x,
    y = faucet_start_pos.y
   },
   hangtime = 0,
   speed = 0
  }
  faucet.last_drip_time = time()
 end
end

function draw_faucet_drip()
 if faucet.drip != nil and
  flr(faucet.drip.pos.y) <=
  faucet_end_pos.y then
  pset(faucet.drip.pos.x,
    faucet.drip.pos.y, 12)
 end
end
__gfx__
ffffffff5555555555555555555555555555555555555555ffffffffffffffff67776777ffff6777ffffffffffffffffffffffffffffffffffffffffffffffff
ffffffff5577777777777755777777777777777777777777ffffffffffffffff67776777ffff6777fffffffffffffffffffffffff66fffffffffffffffffffff
ff7ff7ff5577777777777755777777777010101010101077ffffff5fffffffff67776777ffff6777fffffffffffffffffffffff66fffffffffffffffffffffff
fff77fff575777777777757577777777111011d4d1101117fff5ff5fffffffff66666666ffff6666ffffffffffffffffffffff6fffffffffffffffffffffffff
fff77fff57577777777775757777777711011d646d110117fff5f5ffffffffff67776777ffff6777fffffffffffffffffffff6ffffffffffffffffffffffffff
ff7ff7ff577577777777577577777777011dd67467dd1107fff5f501ffffffff67776777ffff6777fffffffffffffffffffff6ffffffffffffffffffffffffff
ffffffff5775777777775775777777770116676476761107fff5151010ffffff67776777ffff6777fffffffffffffffffffff6ffffffffffff00000000000fff
ffffffff5775777777775775777777770104444444440107fff15101010fffff66666666ffff6666ffffffffffffffff6fff6fffffffffffff05555555550fff
ffffffff5777577777757775777777770104767467640107ff10501010101ffffffffffffffffffffffffffffffffff6f666fffffffffffff005555555550fff
ffff99ff5777577777757775777777770104666466640107f1010101010104fffffffffffffffffffffffffffffffff6fffffffffffffffff005555555550fff
fff99aaf577757777775777577777777010466646664010710101010101044fffffffffffffffffffffffffffffffff6fff66ffffffffffff005555555550fff
ff99aa9f577775777757777577777777017744444447010701010101010454fffffffffffffffffffffffffffffffff6ff6ffffffffffffff005555555550fff
f9aa9aaf577775777757777577777777777777777777777700101010104554ffffffffffff1111ffffffffffffffff6ff6ffffffffffffff0505555555550fff
fa9aaa9f577777577577777577777777777777777777777700010101048554fffffffffff12222111fffffffffff66fff6ffffffffffffff0505555555550fff
ffffffff577777577577777577777777777777777777777700000010457e4ffffffffffff11222222111fffffff6fffff6ffffffffffffff0505555555550fff
ffffffff5777777447777775444444444444444444444444000000045a754ffffffffffff11111222222111ffff6ffff6fffffffffffffff0500000000000fff
f5f6ffff5777777447777775ffffffff57777774ffffffff5000000455c4fffffffffffff111111112221221ffff6666ffffffffffffffff0505555555550fff
556e6ffe5777777447777775ffffffff57222774ffffffff5ff00004554ffffffff5dffff111111111112221ffffffffffffffffffffffff0505555555550fff
f66fffef5777777447777775ffffffff57288224fffffffff5ff000454fffffffffdffffff11121111112211ffffffffffffffffffffffff050555555550ffff
e66fffef577777744777777544444444572888820000000ff5ffff044fffffffffffffffff12212121112211ffffffffffffffffffffffff005555555550ffff
f566fffe57777774477777757777777757288a820505050fff55f846ffffffffffffffffff12221212122111ffffffffffffffffffffffff005555555000ffff
56666ffe577777744777777577777777572888820050500fffff516d6ffffffffffffffff111122121122111ffffffffffffffffffffffff000000000050ffff
e5666eef577777744777777577777777572822820505050fffff66d65ffffffffffffffff122211211222111ffffffffffffffffffffffff000555555050ffff
556fffff577777744777777555555555572822820050500fffff5665ffffffffffffffff122222211122111fffffffffffffffffffffffff050500500050ffff
ffffffff5777777447777775ffffffff572822820505050ffffff55fffffffffffffffff122222212122111fffffffffffffffffffffffff000500500050ffff
ffffffff5777777447777775ffffffff572822820050500fffffffffffffff6fffffffff11122212122111ffffffffffffffffffffffffff000555555050ffff
ffffffff5777777447777775ffffffff572822820505050ffffffffffffff5dffffffff122111221122111ffffffffffffffffffffffffff000500500000ffff
ffffffff5777777447777775ffffffff572828820050500ffffffffffffff5fffffffff122222111222111ffffffffffffffffffffffffff000500500050ffff
ffffffff5777755775577775ffffffff572888820505050fffffffffffffffffffff11112222212122111fffffffffffffffffffffffffff000555555050ffff
ffffffff5775577777755775ffffffff572888220000000fffffffffffffffffffff12221122121122111fffffffffffffffffffffffffff050000000000ffff
ffffffff5557777777777555ffffffff57282274fffffffffffffffffffffffffff12222221111122111ffffffffffffffffffffffffffff00ddddddddddffff
ffffffff5555555555555555ffffffff57227774fffffffffffffffffffffffffff11112222221122111ffffffffffffffffffffffffffff05ddddddddddffff
fffffffffffffffffffffffffffffffffffffffffffffffffffffffffffffffffff11211122221222111ffffffffffffffffffffffffffff54ddddddddddffff
fffffffffffffffffffffffffffffffffffffffffffffffffffffffffffffffffff1212121112222111fffffffffffffffffffffffffffff54ddddddddddffff
fffffffffffffffffffffffffffffffffffffffffffffffffffffffffffffffffff1111212121122111fffffffffffffffffffffffffffff44ddddddddddffff
ffffffffffffffffffffffffffffffffffffffffffffffffffffffffffffffffffffff111121211111ffffffffffffffffffffffffffffff44ddddddddddffff
fffffffffffffffffffffffffffffffffffffffffffffffffffffffffffffffffffffffff112121111ffffffffffffffffffffffffffffff45ddddddddddffff
fffffffffffffffffffffffffffffffffffffffffffffffffffffffffffffffffffffffffff111211fffffffffffffffffffffffffffffff54ddddddddddffff
ffffffffffffffffffffffffffffffffffffffffffffffffffffffffffffffffffffffffffffff111fffffffffffffffffffffffffffffff54ddddddddddffff
ffffffffffffffffffffffffffffffffffffffffffffffffffffffffffffffffffffffffffffffffffffffffffffffffffffffffffffffff44ddddddddddffff
ffffffffffffffffffffffffffffffffffffffffffffffffffffffffffffffffffffffffffffffffffffffffffffffffffffffffffffffff44d77777777dffff
ffffffffffffffffffffffffffffffffffffffffffffffffffffffffffffffffffffffffffffffffffffffffffffffffffffffffffffffff45d76666667dffff
ffffffffffffffffffffffffffffffffffffffffffffffffffffffffffffffffffffffffffffffffffffffffffffffffffffffffffffffff54d76666667dffff
ffffffffffffffffffffffffffffffffffffffffffffffffffffffffffffffffffffffffffffffffffffffffffffffffffffffffffffffff54d76666667dffff
ffffffffffffffffffffffffffffffffffffffffffffffffffffffffffffffffffffffffffffffffffffffffffffffffffffffffffffffff44d76666667dffff
ffffffffffffffffffffffffffffffffffffffffffffffffffffffffffffffffffffffffffffffffffffffffffffffffffffffffffffffff44d77777755dffff
ffffffffffffffffffffffffffffffffffffffffffffffffffffffffffffffffffffffffffffffffffffffffffffffffffffffffffffffff45d77777575dffff
ffffffffffffffffffff111111fffffffff111111fffffffffffffffffffffffffffffffffffffffffffffffffffffffffffffffffffffff54d76666567dffff
ffffffffffffffffffff111111fffffffff111111fffffffffffffffffffffffffffffffffffffffffffffffffffffffffffffffffffffff54d76666667dffff
ffffffffffff4444444444444444444444444444444444444fffffffffffffffffffffffffffffffffffffffffffffffffffffffffffffff44d76666667dffff
fffffffffff54455555555555555555555555555555555544fffffffffffffffffffffffffffffffffffffffffffffffffffffffffffffff44d76666667dffff
fffffffffff54544444444444444444444444444444444454fffffffffffffffffffffffffffffffffffffffffffffffffffffffffffffff44d77777777dffff
fffffffffff54544444444444444444444444444444444454ffffffffffffffffffffffffffffffffffffdddddddddddddddddddddddddddddddddddddddffff
fffffffffff54544444444444444344744444444444444454fffffffffffffffffffffffffffffffffff5dddddddddddddddddddddddddddddddddddddddffff
fffffffffff54544444444444444437974444444444444454fffffffffffffffffffffffffffffffffff5dddddddddddddddddddddddddddddddddddddddffff
fffffffffff5454444444444444473b744444444444444454fffffffffffffffffffffffffffffffffff4dddddddddddddddddddddddddddddddddddddddffff
fffffffffff5454444444444444797b374444444444444454fffffffffffffffffffffffffffffffffff4dddddddddddddddddddddddddddddddddddddddffff
ffffffff11f54544444444444444733797444444444444454f11ffffffffffffffffffffffffffffffff4dddddddddddddddddddddddddddddddddddddddffff
ffffffff111545444444444444443b3b74444444444444454111ffffffffffffffffffffffffffffffff4dddddddddddddddddddddddddddddddddddddddffff
ffffffff11d54544444444444444447344444444444444454d11ffffffffffffffffffffffffffffffff4dddddddddddddddddddddddddddddddddddddddffff
ffffffff11d54544444444444444477644444444444444454d11ffffffffffffffffffffffffffffffff4dddddddddddddddddddddddddddddddddddddddffff
ffffffff11d54544444444444444444444444444444444454d11ffffffffffffffffffffffffffffffff454444444444444444444444444444444444445fffff
ffffffff11d54544444444444444444444444444444444454d11ffffffffffffffffffffffffffffffff54444444444444444444444444444444444445ffffff
fffffffff115454444444444444444444444444444444445411fffffffffffffffffffffffffffffffff5444444444444444444444444444444444445fffffff
fffffffff1f54544444444444444444444444444444444454f1fffffffffffffffffffffffffffffffffffffffffffffffffffffffffffffffffffffffffffff
fffffffffff54544444444444444444444444444444444454fffffffffffffffffffffffffffffffffffffffffffffffffffffffffffffffffffffffffffffff
fffffffffff54544444444444444444444444444444444454fffffffffffffffffffffffffffffffffffffffffffffffffffffffffffffffffffffffffffffff
fffffffffff54544444444444444444444444444444444454fffffffffffffffffffffffffffffffffffffffffffffffffffffffffffffffffffffffffffffff
fffffffffff54455555511111155555555555551155555544fffffffffffffffffffffffffffffffffffffffffffffffffffffffffffffffffffffffffffffff
fffffffffff54444444414444144444444411114144444444fffffffffffffffffffffffffffffffffffffffffffffffffffffffffffffffffffffffffffffff
ffffffffffff555555551111115555555551555115555555ffffffffffffffffffffffffffffffffffffffffffffffffffffffffffffffffffffffffffffffff
ffffffffffffffff00ff1dddd1fffffff1d1111d1ff00fffffffffffffffffffffffffffffffffffffffffffffffffffffffffffffffffffffffffffffffffff
ffffffffffffffff00ff111111fffffff1f1ddd11ff00fffffffffffffffffffffffffffffffffffffffffffffffffffffffffffffffffffffffffffffffffff
ffffffffffffffffffff1ffff1fffffffff1111f1fffffffffffffffffffffffffffffffffffffffffffffffffffffffffffffffffffffffffffffffffffffff
ffffffffffffffffffff1ffff1fffffffff1ffff1fffffffffffffffffffffffffffffffffffffffffffffffffffffffffffffffffffffffffffffffffffffff
fffffffffffffffffffffffffffffffffff1ffffffffffffffffffffffffffffffffffffffffffffffffffffffffffffffffffffffffffffffffffffffffffff
ffffffffffffffffffffffffffffffffffffffffffffffffffffffffffffffffffffffffffffffffffffffffffffffffffffffffffffffffffffffffffffffff
ffffffffffffffffffffffffffffffffffffffffffffffffffffffffffffffffffffffffffffffffffffffffffffffffffffffffffffffffffffffffffffffff
ffffffffffffffffffffffffffffffffffffffffffffffffffffffffffffffffffffffffffffffffffffffffffffffffffffffffffffffffffffffffffffffff
ffffffffffffffffffffffffffffffffffffffffffffffffffffffffffffffffffffffffffffffffffffffffffffffffffffffffffffffffffffffffffffffff
ffffffff00000000ffffffffffffffffffffffffffffffffffffffffffffffffffffffffffffffffffffffffffffffffffffffffffffffffffffffffffffffff
ffffffff00000000ffffffffffffffffffffffffffffffffffffffffffffffffffffffffffffffffffffffffffffffffffffffffffffffffffffffffffffffff
ffffffff00000000fffffffffffff00fffffffffffffffffffffffffffffffffffffffffffffffffffffffffffffffffffffffffffffffffffffffffffffffff
ffffffff0000000000000000ffff00000fffffffffffffffffffffffffffffffffffffffffffffffffffffffffffffffffffffffffffffffffffffffffffffff
ffffffff0000000000000000fff0000000ffffffffffffffffffffffffffffffffffffffffffffffffffffffffffffffffffffffffffffffffffffffffffffff
ffffffff0000000000000000ff000000000fffffffffffffffffffffffffffffffffffffffffffffffffffffffffffffffffffffffffffffffffffffffffffff
ffffffff0000000000000000f00000000000ffffffffffffffff000000000000ffffffffffffffffffffffffffffffffffffffffffffffffffffffffffffffff
ffffffff00000000000000000000000000000fffffffffffffff000000000000ffffffffffffffffffffffffffffffffffffffffffffffffffffffffffffffff
fffffffffffffffffffffffff00000000000ffffffffffffffff0000fffffffff0ffffffffffffffffffffffffffffffffffffffff0fffffffffffffffffffff
fffffffffffffffffffffffffff00000000ffffffff00fffffff0000ffffffffffffffffffffffffffffffffffffffffffffffffffffffffffffffffffffffff
ffffffffffffffffffffffffffff000000fffffffff0ffffffff0000ffffffffffffffffffffffffffffffffffffffffffffffffffffffffffffffffffffffff
ffffffffffffffffffffffffffffff000fffffffffffffffffff0000ffffffffffffffffffffffffffffffffffffffffffffffffffffffffffffffffffffffff
ffffffffffffffffffffffffffffff00ffffffffffffffffffff0000ffffffffffffffffffffffffffffffffffffffffffffffffffffffffffffffffffffffff
fffffffffffffffffffffffffffff0000fffffffffffffffffff0000ffffffffffffffffffffffffffffffffffffffffffffffffffffffffffffffffffffffff
ffffffffffffffffffffffffffff00000fffffffffffffffffff0000ffffffffffffffffffffffffffffffffffffffffffffffffffffffffffffffffffffffff
ffffffffffffffffffffffffffff0000ffffffffffffffffffff0000ffffffffffffffffffffffffffffffffffffffffffffffffffffffffffffffffffffffff
fffffffffffffffffffffffffffff00fffffffffffffffffffffffffffffffffffffffff00fffffffffffffff0fffffffff00fffffffffffffffffffffffffff
ffffffffffffffffffffffffffffffffffffff0fffffffffffffffffffffffffffffffffffffffffffffffffffffffffffffffffffffffffffffffffffffffff
fffffffffffffffffffffffffffffffffffff00fffffffffffffffffffffffffffffffffffff0ffff0ffffffffffffff0fffffffffffffffffffffffffffffff
fffffffffffffffffffffffffffffffffffff0fffffffffffffffffffffffffffffffffffffffffffffffffffff0ffffffffffffffffffffffffffffffffffff
ffffffffffffffffffffffffffffffffffffffffffffffffffffffffffffffffffffffffffffffffffffffffffffffffffffffffffffffffffffffffffffffff
ffffffffffffffffffffffffffffffffffffffffffffffffffffffffffffffffffffffffffffffffffffffffffffffffffffffffffffffffffffffffffffffff
ffffffffffffffffffffffffffffffffffffffffffffffffffffffffffffffffffffffffffffffffffffffffffffffffffffffffffffffffffffffffffffffff
ffffffffffffffffffffffffffffffffffffffffffffffffffffffffffffffffffffffffffffffffffffffffffffffffffffffffffffffffffffffffffffffff
77777777ffffffffffffffffffffffffffffffffffffffffffffffffffffffffffffffffffffffffffffffffffffffffffffffffffffffffffffffffffffffff
77777777ffffffffffffffffffffffffffffffffffffffffffffffffffffffffffffffffffffffffffffffffffffffffffffffffffffffffffffffffffffffff
77777777ffffffffffffffffffffffffffffffffffffffffffffffffffffffffffffffffffffffffffffffffffffffffffffffffffffffffffffffffffffffff
77777777ffffffffffffffffffffffffffffffffffffffffffffffffffffffffffffffffffffffffffffffffffffffffffffffffffffffffffffffffffffffff
77777777ffffffffffffffffffffffffffffffffffffffffffffffffffffffffffffffffffffffffffffffffffffffffffffffffffffffffffffffffffffffff
77777777ffffffffffffffffffffffffffffffffffffffffffffffffffffffffffffffffffffffffffffffffffffffffffffffffffffffffffffffffffffffff
77777777ffffffffffffffffffffffffffffffffffffffffffffffffffffffffffffffffffffffffffffffffffffffffffffffffffffffffffffffffffffffff
77777777ffffffffffffffffffffffffffffffffffffffffffffffffffffffffffffffffffffffffffffffffffffffffffffffffffffffffffffffffffffffff
fffffffffffffffffffffffffffffffffffefffffffffffffffffffffffeffffffffffffff5f5fffff5f5fffffffffffffffffffffffffffffffffffffffffff
ffffffffffffffefffffffeffffffffffffefffffffeffffff5e5ffffffeffffff5f5fffff555fffff555fffff555fffffffffffffffffffffffffffffffffff
efffffefffff5550ffe55550fee555effffefffffffeffffff555fffff555fffff555fffff555fffff555fffff555fffffffffffffffffffffffffffffffffff
fee55550ffe5555ffef5555feff55550ff555fffff555fffff555fffff555fffff555fffff555fffff555fffff555fffffffffffffffffffffffffffffffffff
fff555ffeef5ffffef5fffffffffff5fff555fffffe5efffffe5efffff555fffff555fffff555fffff5e5fffff5e5fffffffffffffffffffffffffffffffffff
ffffffffffffffffffffffffffffffffffe5efffff505fffff505fffffe5efffff5e5fffff5e5fffff5e5fffff5e5fffffffffffffffffffffffffffffffffff
ffffffffffffffffffffffffffffffffff505fffffffffffffffffffff505ffffffefffffffeffffff5e5ffffffeffffffffffffffffffffffffffffffffffff
ffffffffffffffffffffffffffffffffffffffffffffffffffffffffff5f5ffffffffffffffefffffffeffffffffffffffffffffffffffffffffffffffffffff
fffefefffffefefffffefeffffffffffffffffffffffffffffffffffffffffffffffffffffffffffffffffffffffffffffffffffffffffffffffffffffffffff
ffff50ffffff50ffffff0ffffffefeffffffffffffffffffffffffffffffffffffffffffffffffffffffffffffffffffffffffffffffffffffffffffffffffff
fff55ffffff559fffff59ffffff59fffffffffffffffffffffffffffffffffffffffffffffffffffffffffffffffffffffffffffffffffffffffffffffffffff
eff55fffeff55fffeff55fffeff55fffffffffffffffffffffffffffffffffffffffffffffffffffffffffffffffffffffffffffffffffffffffffffffffffff
fee55ffffee55ffffee55ffffee55fffffffffffffffffffffffffffffffffffffff9fffffffffffffffffffffffffffffffffffffffffffffffffffffffffff
ffffffffffffffffffffffffffffffffffffffffffff9ffffff99ffffff999fffff999ffffffffffffffffffffffffffffffffffffffffffffffffffffffffff
ffffffffffffffffffffffffffffffffffffffffffffffffffffffffffffffffffffffffffffffffffffffffffffffffffffffffffffffffffffffffffffffff
ffffffffffffffffffffffffffffffffffffffffffffffffffffffffffffffffffffffffffffffffffffffffffffffffffffffffffffffffffffffffffffffff
__gff__
0000000000000000000001000000010000000000000000000000010000010100000000000000000000000000010000000000000000000000000002010102020000000000000000000000000000000000000000000000000000000000000000000000000000000000000000000000000000000000000000000000000000000000
0000000000000000000000000000000000000000000000000000000000000000000000000000000000000000000000000000000000000000000000000000000000000000000000000000000000000000000000000000000000000000000000000000000000000000000000000000000000000000000000000000000000000000
__map__
0103030405030303030303040503030201030304050303030303030405030e0fff01ffffffffffffffffffffffffffffffffffffffffffffffffffffffffffffffffffffffffffffffffffffffffffffffffffffffffffffffffffffffffffffffffffffffffffffffffffffffffffffffffffffffffffffffffffffffffffff
1113131415131313131313141513131211060714151313131313131415131e1fffffffffffffffffffffffffffffffffffffffffffffffffffffffffffffffffffffffffffffffffffffffffffffffffffffffffffffffffffffffffffffffffffffffffffffffffffffffffffffffffffffffffffffffffffffffffffffffff
21ffff18ffffffffffff09080808082221161718191affffffffffffffff2e2fffffffffffffffffffffffffffffffffffffffffffffffffffffffffffffffffffffffffffffffffffffffffffffffffffffffffffffffffffffffffffffffffffffffffffffffffffffffffffffffffffffffffffffffffffffffffffffffff
21ff0c0dffffffffffff09080808082221262728292affffffffffffffff3e3fffffffffffffffffffffffffffffffffffffffffffffffffffffffffffffffffffffffffffffffffffffffffffffffffffffffffffffffffffffffffffffffffffffffffffffffffffffffffffffffffffffffffffffffffffffffffffffffff
211b1cffffffffffffff09080808082221363738393affffffffffffffff4e4fffffffffffffffffffffffffffffffffffffffffffffffffffffffffffffffffffffffffffffffffffffffffffffffffffffffffffffffffffffffffffffffffffffffffffffffffffffffffffffffffffffffffffffffffffffffffffffffff
212bffffffffffffffff0908080808222146ff48494affffffffffffffff5e5fffffffffffffffffffffffffffffffffffffffffffffffffffffffffffffffffffffffffffffffffffffffffffffffffffffffffffffffffffffffffffffffffffffffffffffffffffffffffffffffffffffffffffffffffffffffffffffffff
21ffffffffffffffffff09080808082221ffffffffffffffffff6a6b6c6d6e6fffffffffffffffffffffffffffffffffffffffffffffffffffffffffffffffffffffffffffffffffffffffffffffffffffffffffffffffffffffffffffffffffffffffffffffffffffffffffffffffffffffffffffffffffffffffffffffffff
21ffffffffffffffffff09080808082221ffffffffffffffffff7a7b7c7d7e7fffffffffffffffffffffffffffffffffffffffffffffffffffffffffffffffffffffffffffffffffffffffffffffffffffffffffffffffffffffffffffffffffffffffffffffffffffffffffffffffffffffffffffffffffffffffffffffffff
21ffffffffffffffffffffffffffff2221ffffffffffffffffffffffffffff22ffffffffffffffffffffffffffffffffffffffffffffffffffffffffffffffffffffffffffffffffffffffffffffffffffffffffffffffffffffffffffffffffffffffffffffffffffffffffffffffffffffffffffffffffffffffffffffffff
21ffffffffffffffffffffffffffff2221ffffffffffffffffffffffffffff22ffffffffffffffffffffffffffffffffffffffffffffffffffffffffffffffffffffffffffffffffffffffffffffffffffffffffffffffffffffffffffffffffffffffffffffffffffffffffffffffffffffffffffffffffffffffffffffffff
21ffffffffffffffff51ffffffff562221ffffffffffffffff51525354555622ffffffffffffffffffffffffffffffffffffffffffffffffffffffffffffffffffffffffffffffffffffffffffffffffffffffffffffffffffffffffffffffffffffffffffffffffffffffffffffffffffffffffffffffffffffffffffffffff
21ffffffffffffffffffffffffffff2221ffffffffffffffff61626364656622ffffffffffffffffffffffffffffffffffffffffffffffffffffffffffffffffffffffffffffffffffffffffffffffffffffffffffffffffffffffffffffffffffffffffffffffffffffffffffffffffffffffffffffffffffffffffffffffff
2425ffffffffffffffffffffffffff2224ffffffffffffffff71727374757622ffffffffffffffffffffffffffffffffffffffffffffffffffffffffffffffffffffffffffffffffffffffffffffffffffffffffffffffffffffffffffffffffffffffffffffffffffffffffffffffffffffffffffffffffffffffffffffffff
3435ffffffffffffffffffffffffff2234ffffffffffffffff81828384858622ffffffffffffffffffffffffffffffffffffffffffffffffffffffffffffffffffffffffffffffffffffffffffffffffffffffffffffffffffffffffffffffffffffffffffffffffffffffffffffffffffffffffffffffffffffffffffffffff
21ffffffffffffffffffffffffffff2221ffffffffffffffff91929394959622ffffffffffffffffffffffffffffffffffffffffffffffffffffffffffffffffffffffffffffffffffffffffffffffffffffffffffffffffffffffffffffffffffffffffffffffffffffffffffffffffffffffffffffffffffffffffffffffff
3123232323232323232323232323233231232323232323232323232323232332ffffffffffffffffffffffffffffffffffffffffffffffffffffffffffffffffffffffffffffffffffffffffffffffffffffffffffffffffffffffffffffffffffffffffffffffffffffffffffffffffffffffffffffffffffffffffffffffff
a1a1a1a1a1a1a1a1a1a1a1a1a1a1a1a1ffffffffffffffffffffffffffffffffffffffffffffffffffffffffffffffffffffffffffffffffffffffffffffffffffffffffffffffffffffffffffffffffffffffffffffffffffffffffffffffffffffffffffffffffffffffffffffffffffffffffffffffffffffffffffffffff
a1a1a1a1a1a1a1a1a1a1a1a1a1a1a1a1ffffffffffffffffffffffffffffffffffffffffffffffffffffffffffffffffffffffffffffffffffffffffffffffffffffffffffffffffffffffffffffffffffffffffffffffffffffffffffffffffffffffffffffffffffffffffffffffffffffffffffffffffffffffffffffffff
a1a3a4d0ffd0d0d0d0d0d0d0d0d0a1a1ffffffffffffffffffffffffffffffffffffffffffffffffffffffffffffffffffffffffffffffffffffffffffffffffffffffffffffffffffffffffffffffffffffffffffffffffffffffffffffffffffffffffffffffffffffffffffffffffffffffffffffffffffffffffffffffff
a1b3b4b5ffffd0d0d0d0d0d0d0d0a1a1ffffffffffffffffffffffffffffffffffffffffffffffffffffffffffffffffffffffffffffffffffffffffffffffffffffffffffffffffffffffffffffffffffffffffffffffffffffffffffffffffffffffffffffffffffffffffffffffffffffffffffffffffffffffffffffffff
a1c3c4ffffffd0d0d0d0d0d0d0d0a1a1ffffffffffffffffffffffffffffffffffffffffffffffffffffffffffffffffffffffffffffffffffffffffffffffffffffffffffffffffffffffffffffffffffffffffffffffffffffffffffffffffffffffffffffffffffffffffffffffffffffffffffffffffffffffffffffffff
a1d0d0ffffd0d0d0d0d0d0d0d0d0a1a1ffffffffffffffffffffffffffffffffffffffffffffffffffffffffffffffffffffffffffffffffffffffffffffffffffffffffffffffffffffffffffffffffffffffffffffffffffffffffffffffffffffffffffffffffffffffffffffffffffffffffffffffffffffffffffffffff
a1d0d0d0d0d0d0d0d0d0a6a7a7a7a1a1ffffffffffffffffffffffffffffffffffffffffffffffffffffffffffffffffffffffffffffffffffffffffffffffffffffffffffffffffffffffffffffffffffffffffffffffffffffffffffffffffffffffffffffffffffffffffffffffffffffffffffffffffffffffffffffffff
a1d0d0d0d0d0d0d0d0d0b6a1a1a1a1a1ffffffffffffffffffffffffffffffffffffffffffffffffffffffffffffffffffffffffffffffffffffffffffffffffffffffffffffffffffffffffffffffffffffffffffffffffffffffffffffffffffffffffffffffffffffffffffffffffffffffffffffffffffffffffffffffff
a1d0d0d0d0d0d0d0d0d0d0d0d0d0d0a1ffffffffffffffffffffffffffffffffffffffffffffffffffffffffffffffffffffffffffffffffffffffffffffffffffffffffffffffffffffffffffffffffffffffffffffffffffffffffffffffffffffffffffffffffffffffffffffffffffffffffffffffffffffffffffffffff
a1d0d0d0d0d0d0d0d0d0d0d0d0d0d0a1ffffffffffffffffffffffffffffffffffffffffffffffffffffffffffffffffffffffffffffffffffffffffffffffffffffffffffffffffffffffffffffffffffffffffffffffffffffffffffffffffffffffffffffffffffffffffffffffffffffffffffffffffffffffffffffffff
a1d0d0d0d0d0d0d0d0d0d0d0d0d0d0a1ffffffffffffffffffffffffffffffffffffffffffffffffffffffffffffffffffffffffffffffffffffffffffffffffffffffffffffffffffffffffffffffffffffffffffffffffffffffffffffffffffffffffffffffffffffffffffffffffffffffffffffffffffffffffffffffff
a1d0d0d0d0d0d0d0d0ffffffffffd0a1ffffffffffffffffffffffffffffffffffffffffffffffffffffffffffffffffffffffffffffffffffffffffffffffffffffffffffffffffffffffffffffffffffffffffffffffffffffffffffffffffffffffffffffffffffffffffffffffffffffffffffffffffffffffffffffffff
a1d0d0d0d0d0d0d0d0ffffffffffffa1ffffffffffffffffffffffffffffffffffffffffffffffffffffffffffffffffffffffffffffffffffffffffffffffffffffffffffffffffffffffffffffffffffffffffffffffffffffffffffffffffffffffffffffffffffffffffffffffffffffffffffffffffffffffffffffffff
a1d0d0d0d0d0d0d0d0b8b9babbbcbda1ffffffffffffffffffffffffffffffffffffffffffffffffffffffffffffffffffffffffffffffffffffffffffffffffffffffffffffffffffffffffffffffffffffffffffffffffffffffffffffffffffffffffffffffffffffffffffffffffffffffffffffffffffffffffffffffff
a1d0d0d0d0d0d0d0d0d0c9cacbcc96a1ffffffffffffffffffffffffffffffffffffffffffffffffffffffffffffffffffffffffffffffffffffffffffffffffffffffffffffffffffffffffffffffffffffffffffffffffffffffffffffffffffffffffffffffffffffffffffffffffffffffffffffffffffffffffffffffff
a1a2a2a2a2a2a2a2a2a2a2a2a2a2a2a1ffffffffffffffffffffffffffffffffffffffffffffffffffffffffffffffffffffffffffffffffffffffffffffffffffffffffffffffffffffffffffffffffffffffffffffffffffffffffffffffffffffffffffffffffffffffffffffffffffffffffffffffffffffffffffffffff
